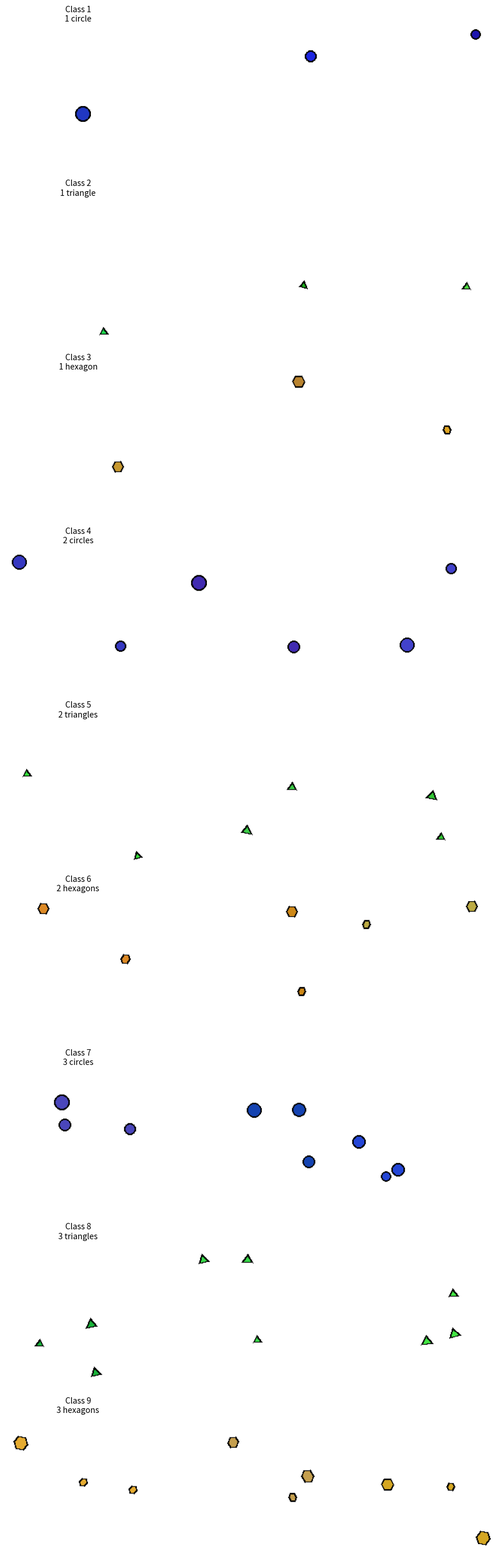

The matplotlib source for this figure:
"""
Geometric Shapes Dataset Generator

This module provides a generator for creating synthetic datasets specifically designed
to test CountPIPNet's ability to count objects and recognize different shapes. The 
generator creates images with varying numbers of geometric shapes, organized into classes
based on both shape type and count.

This dataset is ideal for evaluating prototype counting mechanisms since it provides
clear, distinct shapes with configurable complexity levels, allowing for controlled
testing of both counting and classification capabilities.
"""

import os
import random
from typing import Dict, List, Tuple, Optional, Any
import numpy as np
from PIL import Image, ImageDraw, ImageOps
import matplotlib.pyplot as plt
import argparse


# Default configuration
CONFIG = {
    # Dataset parameters
    # Directory to save the generated images
    'output_dir': './data/geometric_shapes_no_noise_test/dataset',

    'img_size': 192,                          # Size of output images (square)
    'train_samples_per_class': 100,           # Number of training samples per class
    'test_samples_per_class': 0,             # Number of test samples per class
    'seed': 42,                               # Random seed for reproducibility
    
    # Object parameters - based on estimated receptive field size
    'min_object_size': 12,                    # Minimum size for a shape (pixels)
    'max_object_size': 20,                    # Maximum size for a shape (pixels)
    'size_mean': 16,                          # Mean size of objects - based on receptive field estimate
    'size_std': 4,                            # Standard deviation of object size
    
    # Difficulty parameters
    'max_rotation': 15,                       # Maximum rotation angle (degrees)
    'max_overlap': 0.15,                      # Maximum allowed overlap between objects (0-1)
    'noise_level': 0,                        # Background noise level (0-255)
    'outline_width': 2,                       # Width of shape outlines (pixels)
    
    # Shape types available
    'shape_types': ['circle', 'square', 'triangle', 'hexagon'],
    
    # Class definitions - each tuple defines (shape_type, count)
    # This creates a balanced dataset with different shapes at each count
    'class_definitions': [
        # Classes with 1 object
        ('circle', 1),      # Class 1: One circle
        # ('square', 1),      # Class 2: One square
        ('triangle', 1),    # Class 3: One triangle
        ('hexagon', 1),     # Class 4: One hexagon
        
        # Classes with 2 objects
        ('circle', 2),      # Class 5: Two circles
        # ('square', 2),      # Class 6: Two squares
        ('triangle', 2),    # Class 7: Two triangles
        ('hexagon', 2),     # Class 8: Two hexagons
        
        # Classes with 3 objects
        ('circle', 3),      # Class 9: Three circles
        # ('square', 3),      # Class 10: Three squares
        ('triangle', 3),    # Class 11: Three triangles
        ('hexagon', 3),     # Class 12: Three hexagons
    ]
}


class GeometricShapesGenerator:
    """
    Generates a dataset of images with geometric shapes.
    Classes are defined based on both shape type and count.
    
    This generator creates synthetic images with varying numbers of geometric shapes,
    with class labels determined by both the type of shape and how many instances
    are present in the image. The generator ensures proper balancing between classes
    and controls shape placement to avoid excessive overlap.
    
    Attributes:
        config (Dict): Configuration parameters for the generator
        output_dir (str): Directory to save the generated images
        img_size (int): Size of output images (square)
        seed (int): Random seed for reproducibility
        min_object_size (int): Minimum size for a shape (pixels)
        max_object_size (int): Maximum size for a shape (pixels)
        size_mean (int): Mean size of objects - based on receptive field estimate
        size_std (int): Standard deviation of object size
        max_rotation (int): Maximum rotation angle (degrees)
        max_overlap (float): Maximum allowed overlap between objects (0-1)
        noise_level (int): Background noise level (0-255)
        outline_width (int): Width of shape outlines (pixels)
        shape_types (List[str]): Available shape types to generate
        class_definitions (List[Tuple[str, int]]): List of (shape_type, count) tuples defining classes
        shape_colors (Dict[str, Tuple[int, int, int]]): Color mapping for different shape types
    """
    
    def __init__(self, config: Optional[Dict[str, Any]] = None):
        """
        Initialize the generator with the given configuration.
        
        Args:
            config: Dictionary of configuration parameters. If None, default CONFIG is used.
        """
        self.config = config or CONFIG
        
        # Extract parameters from config for easier access
        self.output_dir = self.config['output_dir']
        self.img_size = self.config['img_size']
        self.seed = self.config['seed']
        self.min_object_size = self.config['min_object_size']
        self.max_object_size = self.config['max_object_size']
        self.size_mean = self.config['size_mean']
        self.size_std = self.config['size_std']
        self.max_rotation = self.config['max_rotation']
        self.max_overlap = self.config['max_overlap']
        self.noise_level = self.config['noise_level']
        self.outline_width = self.config['outline_width']
        self.shape_types = self.config['shape_types']
        self.class_definitions = self.config['class_definitions']
        
        # Set random seed for reproducibility
        random.seed(self.seed)
        np.random.seed(self.seed)
        
        # Define color mapping for shape types to ensure consistent colors
        self.shape_colors = {
            'circle': (50, 50, 200),      # Blue-ish
            'square': (200, 50, 50),      # Red-ish
            'triangle': (50, 200, 50),    # Green-ish
            'hexagon': (200, 150, 50),    # Orange-ish
            'star': (150, 50, 200),       # Purple-ish
            'cross': (50, 200, 200),      # Cyan-ish
        }
    
    def _create_output_directories(self) -> None:
        """
        Create the necessary directory structure for saving generated images.
        
        Creates:
            - Main output directory
            - Train and test subdirectories for each class
        """
        os.makedirs(self.output_dir, exist_ok=True)
        for i, _ in enumerate(self.class_definitions, 1):
            os.makedirs(os.path.join(self.output_dir, 'train', f'class_{i}'), exist_ok=True)
            os.makedirs(os.path.join(self.output_dir, 'test', f'class_{i}'), exist_ok=True)
    
    def generate_dataset(self, train_samples_per_class=None, test_samples_per_class=None):
        # Create output directories before generating
        self._create_output_directories()
        
        # Use config values if not provided
        train_samples_per_class = train_samples_per_class or self.config['train_samples_per_class']
        test_samples_per_class = test_samples_per_class or self.config['test_samples_per_class']
        
        print(f"Generating dataset with {len(self.class_definitions)} classes...")
        print(f"{train_samples_per_class} training and {test_samples_per_class} test images per class")
        
        # Generate training images
        for class_idx, (shape_type, count) in enumerate(self.class_definitions, 1):
            print(f"Generating class {class_idx}: {count} {shape_type}(s) (train)...")
            for i in range(train_samples_per_class):
                img = self._generate_image(shape_type, count)
                img.save(os.path.join(self.output_dir, 'train', f'class_{class_idx}', 
                                    f'img_{i:04d}.png'))
        
        # Generate test images
        for class_idx, (shape_type, count) in enumerate(self.class_definitions, 1):
            print(f"Generating class {class_idx}: {count} {shape_type}(s) (test)...")
            for i in range(test_samples_per_class):
                img = self._generate_image(shape_type, count)
                img.save(os.path.join(self.output_dir, 'test', f'class_{class_idx}', 
                                    f'img_{i:04d}.png'))
        
        print("Dataset generation complete!")
    
    def _generate_image(self, shape_type: str, count: int) -> Image.Image:
        """
        Generate an image with the specified number of instances of the given shape.
        
        Args:
            shape_type: The type of shape to place in the image (from shape_types list)
            count: How many instances of the shape to place
            
        Returns:
            PIL Image object with the generated image
        """
        # Create a blank canvas
        canvas = Image.new('RGB', (self.img_size, self.img_size), color=(255, 255, 255))
        draw = ImageDraw.Draw(canvas)
        
        # Add some background noise if configured
        if self.noise_level > 0:
            # Generate random noise with the specified intensity
            noise = np.random.randint(0, self.noise_level, 
                                     (self.img_size, self.img_size, 3), dtype=np.uint8)
            noise_img = Image.fromarray(255 - noise)
            canvas = Image.blend(canvas, noise_img, 0.05)
            draw = ImageDraw.Draw(canvas)  # Recreate draw object after blending
        
        # Track occupied regions to control overlap between shapes
        occupied_regions = []
        
        # Get base color for this shape type
        color = self.shape_colors.get(shape_type, (100, 100, 100))
        
        # Add color variation to make images more diverse
        # This adds subtle variations to the shape colors while maintaining type recognizability
        color_variation = 30
        color = tuple(max(0, min(255, c + random.randint(-color_variation, color_variation))) 
                     for c in color)
        
        # Place shapes on the canvas
        for _ in range(count):
            # Determine the size for this shape using a normal distribution
            # within the configured constraints
            size = int(np.clip(
                np.random.normal(self.size_mean, self.size_std),
                self.min_object_size, 
                self.max_object_size
            ))
            
            # Find position and place the shape
            x, y, shape_bbox = self._place_shape(shape_type, size, occupied_regions, draw, color)
            
            # Update occupied regions
            occupied_regions.append(shape_bbox)
        
        return canvas
    
    def _place_shape(self, shape_type: str, size: int, 
                    occupied_regions: List[Tuple[int, int, int, int]], 
                    draw: ImageDraw.Draw, color: Tuple[int, int, int]) -> Tuple[int, int, Tuple[int, int, int, int]]:
        """
        Place a shape on the canvas and return its bounding box.
        
        This method finds a suitable position for the shape, draws it on the canvas,
        and returns information about its location.
        
        Args:
            shape_type: Type of shape to draw
            size: Size of the shape in pixels
            occupied_regions: List of bounding boxes for already placed shapes
            draw: PIL ImageDraw object for drawing
            color: RGB color tuple for the shape
            
        Returns:
            Tuple of (x, y, bounding_box) where:
                x, y: Top-left coordinates of the shape
                bounding_box: (x1, y1, x2, y2) coordinates of shape bounding box
        """
        max_attempts = 50
        
        # Calculate shape height based on shape type
        # Different shapes have different aspect ratios
        if shape_type == 'triangle':
            height = int(size * 0.866)  # height of equilateral triangle
            bbox_width, bbox_height = size, height
        elif shape_type == 'hexagon':
            height = int(size * 0.866 * 2)  # height of regular hexagon
            bbox_width, bbox_height = size, height
        else:
            # For circle, square, etc.
            bbox_width, bbox_height = size, size
        
        # Find a position with acceptable overlap
        for attempt in range(max_attempts):
            # Random position within canvas boundaries
            x = random.randint(0, self.img_size - bbox_width)
            y = random.randint(0, self.img_size - bbox_height)
            
            # Calculate bounding box for this position
            bbox = (x, y, x + bbox_width, y + bbox_height)
            
            # Check overlap with existing shapes
            overlap_too_much = False
            for other_bbox in occupied_regions:
                # Calculate intersection area
                intersection = self._get_intersection(bbox, other_bbox)
                if intersection:
                    ix1, iy1, ix2, iy2 = intersection
                    intersection_area = (ix2 - ix1) * (iy2 - iy1)
                    bbox_area = (bbox[2] - bbox[0]) * (bbox[3] - bbox[1])
                    overlap_ratio = intersection_area / bbox_area
                    
                    # Check if overlap exceeds the maximum allowed
                    if overlap_ratio > self.max_overlap:
                        overlap_too_much = True
                        break
            
            # If this position works or we've reached max attempts, use it
            if not overlap_too_much or attempt == max_attempts - 1:
                break
        
        # Now draw the shape at the selected position
        self._draw_shape(shape_type, x, y, size, draw, color)
        
        return x, y, bbox
    
    def _draw_shape(self, shape_type: str, x: int, y: int, size: int, 
                   draw: ImageDraw.Draw, color: Tuple[int, int, int]) -> None:
        """
        Draw a shape at the specified position with the given size.
        
        Different shape types are handled separately with appropriate drawing methods.
        
        Args:
            shape_type: Type of shape to draw
            x: X-coordinate of top-left corner
            y: Y-coordinate of top-left corner
            size: Size of the shape in pixels
            draw: PIL ImageDraw object for drawing
            color: RGB color tuple for the shape
        """
        outline_color = (0, 0, 0)  # Black outline for all shapes
        
        if shape_type == 'circle':
            # Simple circle drawing
            draw.ellipse((x, y, x + size, y + size), fill=color, 
                         outline=outline_color, width=self.outline_width)
            
        elif shape_type == 'square':
            # For squares, we can optionally apply rotation
            if self.max_rotation > 0 and random.random() < 0.5:
                # Create a temporary image for the rotated square to handle rotation properly
                temp = Image.new('RGBA', (size+20, size+20), (255, 255, 255, 0))
                temp_draw = ImageDraw.Draw(temp)
                temp_draw.rectangle((10, 10, 10 + size, 10 + size), 
                                   fill=color, outline=outline_color, width=self.outline_width)
                
                # Rotate and paste with proper alpha handling
                angle = random.uniform(-self.max_rotation, self.max_rotation)
                temp = temp.rotate(angle, expand=True)
                canvas = draw._image
                canvas.paste(temp, (x - 10, y - 10), temp)
            else:
                # Draw a normal square if no rotation
                draw.rectangle((x, y, x + size, y + size), 
                              fill=color, outline=outline_color, width=self.outline_width)
            
        elif shape_type == 'triangle':
            # Equilateral triangle
            height = int(size * 0.866)  # height of equilateral triangle
            points = [(x, y + height), (x + size//2, y), (x + size, y + height)]
            
            # Optional rotation for the triangle
            if self.max_rotation > 0:
                # Rotate points around center using trigonometry
                center_x = x + size//2
                center_y = y + height//2
                angle_rad = random.uniform(-self.max_rotation, self.max_rotation) * (np.pi / 180)
                
                rotated_points = []
                for px, py in points:
                    # Translate point to origin
                    tx, ty = px - center_x, py - center_y
                    # Apply rotation transform
                    rx = tx * np.cos(angle_rad) - ty * np.sin(angle_rad)
                    ry = tx * np.sin(angle_rad) + ty * np.cos(angle_rad)
                    # Translate back to original position
                    rotated_points.append((rx + center_x, ry + center_y))
                
                points = rotated_points
            
            # Draw the triangle using the calculated points
            draw.polygon(points, fill=color, outline=outline_color, width=self.outline_width)
            
        elif shape_type == 'hexagon':
            # Regular hexagon
            center_x = x + size//2
            center_y = y + size//2
            radius = size//2
            
            # Calculate vertices using trigonometry
            points = []
            for i in range(6):
                angle_rad = (np.pi / 3) * i
                px = center_x + radius * np.cos(angle_rad)
                py = center_y + radius * np.sin(angle_rad)
                points.append((px, py))
            
            # Optional rotation for the hexagon
            if self.max_rotation > 0:
                # Rotate points around center
                angle_rad = random.uniform(-self.max_rotation, self.max_rotation) * (np.pi / 180)
                
                rotated_points = []
                for px, py in points:
                    # Translate point to origin
                    tx, ty = px - center_x, py - center_y
                    # Apply rotation transform
                    rx = tx * np.cos(angle_rad) - ty * np.sin(angle_rad)
                    ry = tx * np.sin(angle_rad) + ty * np.cos(angle_rad)
                    # Translate back to original position
                    rotated_points.append((rx + center_x, ry + center_y))
                
                points = rotated_points
            
            # Draw the hexagon using the calculated points
            draw.polygon(points, fill=color, outline=outline_color, width=self.outline_width)
        else:
            raise ValueError(f'Unsupported shape type: {shape_type}')
    
    def _get_intersection(self, region1: Tuple[int, int, int, int], 
                         region2: Tuple[int, int, int, int]) -> Optional[Tuple[int, int, int, int]]:
        """
        Calculate intersection between two rectangular regions.
        
        Args:
            region1: First region as (x1, y1, x2, y2)
            region2: Second region as (x1, y1, x2, y2)
            
        Returns:
            Intersection region as (x1, y1, x2, y2) or None if no intersection
        """
        # Find the intersection boundaries
        x1 = max(region1[0], region2[0])
        y1 = max(region1[1], region2[1])
        x2 = min(region1[2], region2[2])
        y2 = min(region1[3], region2[3])
        
        # Return the intersection region if it exists
        if x1 < x2 and y1 < y2:
            return (x1, y1, x2, y2)
        return None

    def visualize_class_grid(self) -> plt.Figure:
        """
        Generates and visualizes one sample image for each class in a grid.
        Best suited for a number of classes that fits a grid, like 9 for a 3x3.
        """
        num_classes = len(self.class_definitions)
        if num_classes == 0:
            print("No classes to visualize.")
            return plt.figure()
            
        # Determine grid size, aiming for a square-like layout
        cols = int(np.ceil(np.sqrt(num_classes)))
        rows = int(np.ceil(num_classes / cols))
        
        fig, axes = plt.subplots(rows, cols, figsize=(cols * 3.5, rows * 3.5))
        axes = axes.flatten()  # Flatten to make iteration easy

        for i, (shape_type, count) in enumerate(self.class_definitions):
            class_desc = f"{count} {shape_type}{'s' if count > 1 else ''}"
            
            # Generate one sample image for the class
            img = self._generate_image(shape_type, count)

            border_size = 2  # The width of the border in pixels
            img_with_border = ImageOps.expand(img, border=border_size, fill='black')
            
            ax = axes[i]
            ax.imshow(img_with_border) # Display the image with the border
            ax.set_title(f"Class {i+1}\n{class_desc}", fontsize=10)
            ax.axis('off')
            
        # Hide any unused subplots
        for i in range(num_classes, len(axes)):
            axes[i].axis('off')

        # fig.suptitle("Dataset Samples (One Per Class)", fontsize=16)
        plt.tight_layout(rect=[0, 0.03, 1, 0.95]) # Adjust layout for suptitle
        return fig

    def visualize_samples(self, num_samples: int = 2) -> plt.Figure:
        """
        Generate and visualize sample images from each class.
        
        Creates a grid of sample images showing examples from each class in the dataset.
        
        Args:
            num_samples: Number of samples to generate per class
            
        Returns:
            Matplotlib Figure object containing the visualization
        """
        num_classes = len(self.class_definitions)
        fig, axes = plt.subplots(num_classes, num_samples, 
                                figsize=(num_samples * 3, num_classes * 3))
        if num_classes == 1: # Ensure axes is a numpy array for consistent indexing
            axes = np.array([axes])
        if num_samples == 1:
            axes = axes.reshape(-1, 1)

        for i, (shape_type, count) in enumerate(self.class_definitions):
            class_desc = f"{count} {shape_type}{'s' if count>1 else ''}"
            
            for j in range(num_samples):
                img = self._generate_image(shape_type, count)
                
                ax = axes[i, j]
                ax.imshow(img)
                if j == 0:  # Only show class description on first sample
                    ax.set_title(f"Class {i+1}\n{class_desc}", fontsize=10)
                ax.axis('off')

        plt.tight_layout()
        return fig


# Main execution block
if __name__ == "__main__":
    parser = argparse.ArgumentParser(
        description="Generate or visualize a geometric shapes dataset.",
        formatter_class=argparse.RawTextHelpFormatter
    )
    parser.add_argument(
        '--viz_only',
        action='store_true',
        help="If set, only visualize a grid of samples (one per class)\ninstead of generating the full dataset."
    )
    args = parser.parse_args()
    
    # Create a clean 9-class configuration for the 3x3 grid visualization
    my_config = CONFIG.copy()
    my_config['class_definitions'] = [
        ('circle', 1),   ('triangle', 1),   ('hexagon', 1),
        ('circle', 2),   ('triangle', 2),   ('hexagon', 2),
        ('circle', 3),   ('triangle', 3),   ('hexagon', 3),
    ]

    # Create generator with the updated configuration
    generator = GeometricShapesGenerator(my_config)

    if args.viz_only:
        # --- Visualization Only Mode ---
        print("--- Visualization Only Mode ---")
        print("Generating a grid of samples (one per class)...")
        
        # Use the new method to show one sample from each of the 9 classes
        fig = generator.visualize_class_grid()
        
        save_path = "geometric_shapes_grid_visualization.png"
        plt.savefig(save_path)
        print(f"Visualization saved to {save_path}")
        plt.show()

    else:
        # --- Full Dataset Generation Mode (Original functionality) ---
        print("--- Full Dataset Generation Mode ---")
        generator.generate_dataset()
        
        # After generating, visualize a few samples from each class
        print("\nVisualizing a few generated samples...")
        fig = generator.visualize_samples(num_samples=3)
        
        save_path = "geometric_shapes_samples.png"
        plt.savefig(save_path, dpi=300)
        print(f"Dataset generated successfully in: {generator.output_dir}")
        print(f"A sample visualization has been saved to {save_path}")
        plt.show()
